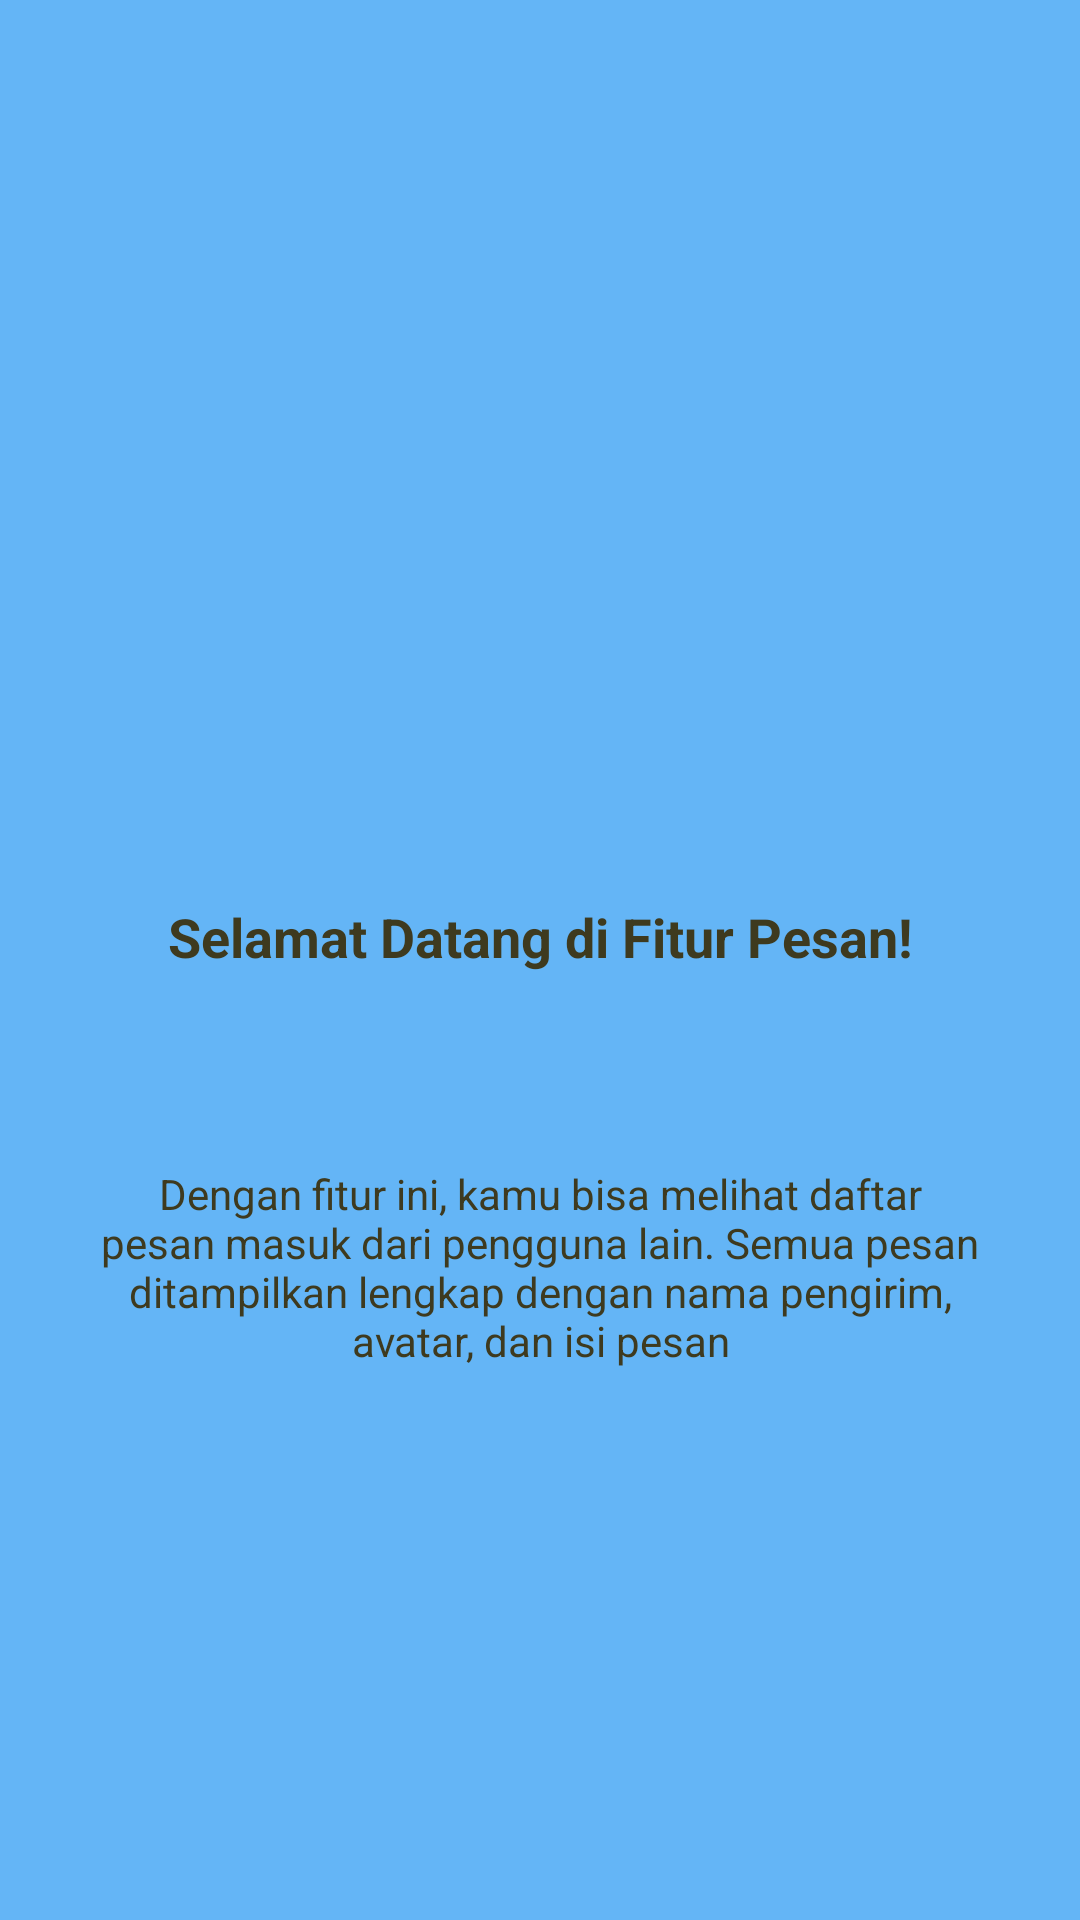

Reconstruct the res/layout file that produces this screen, plus the resources it refers to.
<!-- AndroidManifest.xml: application theme Theme.Jupiter_mirna -->
<!-- res/layout/fragment_tutorial1.xml -->
<?xml version="1.0" encoding="utf-8"?>
<androidx.constraintlayout.widget.ConstraintLayout xmlns:android="http://schemas.android.com/apk/res/android"
    xmlns:app="http://schemas.android.com/apk/res-auto"
    xmlns:tools="http://schemas.android.com/tools"
    android:layout_width="match_parent"
    android:layout_height="match_parent"
    android:background="#64B5F6"
    tools:context=".Message.tutorial.Tutorial1Fragment">

    <ImageView
        android:id="@+id/ivLogo"
        android:layout_width="100dp"
        android:layout_height="100dp"
        android:layout_marginTop="148dp"
        android:src="@mipmap/ic_launcher"
        app:layout_constraintEnd_toEndOf="parent"
        app:layout_constraintStart_toStartOf="parent"
        app:layout_constraintTop_toTopOf="parent" />

    <TextView
        android:id="@+id/tvTitle"
        android:layout_width="0dp"
        android:layout_height="wrap_content"
        android:layout_marginStart="24dp"
        android:layout_marginTop="52dp"
        android:layout_marginEnd="24dp"
        android:gravity="center"
        android:text="Selamat Datang di Fitur Pesan!"
        android:textColor="@color/teks_gelap"
        android:textSize="18sp"
        android:textStyle="bold"
        app:layout_constraintEnd_toEndOf="parent"
        app:layout_constraintStart_toStartOf="parent"
        app:layout_constraintTop_toBottomOf="@id/ivLogo" />

    <TextView
        android:id="@+id/tvDesc"
        android:layout_width="0dp"
        android:layout_height="wrap_content"
        android:layout_marginStart="32dp"
        android:layout_marginTop="64dp"
        android:layout_marginEnd="32dp"
        android:gravity="center"
        android:text="Dengan fitur ini, kamu bisa melihat daftar pesan masuk dari pengguna lain. Semua pesan ditampilkan lengkap dengan nama pengirim, avatar, dan isi pesan"
        android:textColor="@color/teks_gelap"
        android:textSize="14sp"
        app:layout_constraintEnd_toEndOf="parent"
        app:layout_constraintStart_toStartOf="parent"
        app:layout_constraintTop_toBottomOf="@id/tvTitle" />

</androidx.constraintlayout.widget.ConstraintLayout>
<!-- resources referenced by this layout -->
<resources>
  <color name="teks_gelap">#3E3A1F</color>
  <style name="Theme.Jupiter_mirna" parent="Base.Theme.Jupiter_mirna" />
  <style name="Base.Theme.Jupiter_mirna" parent="Theme.Material3.DayNight.NoActionBar">
          
          
      </style>
</resources>
